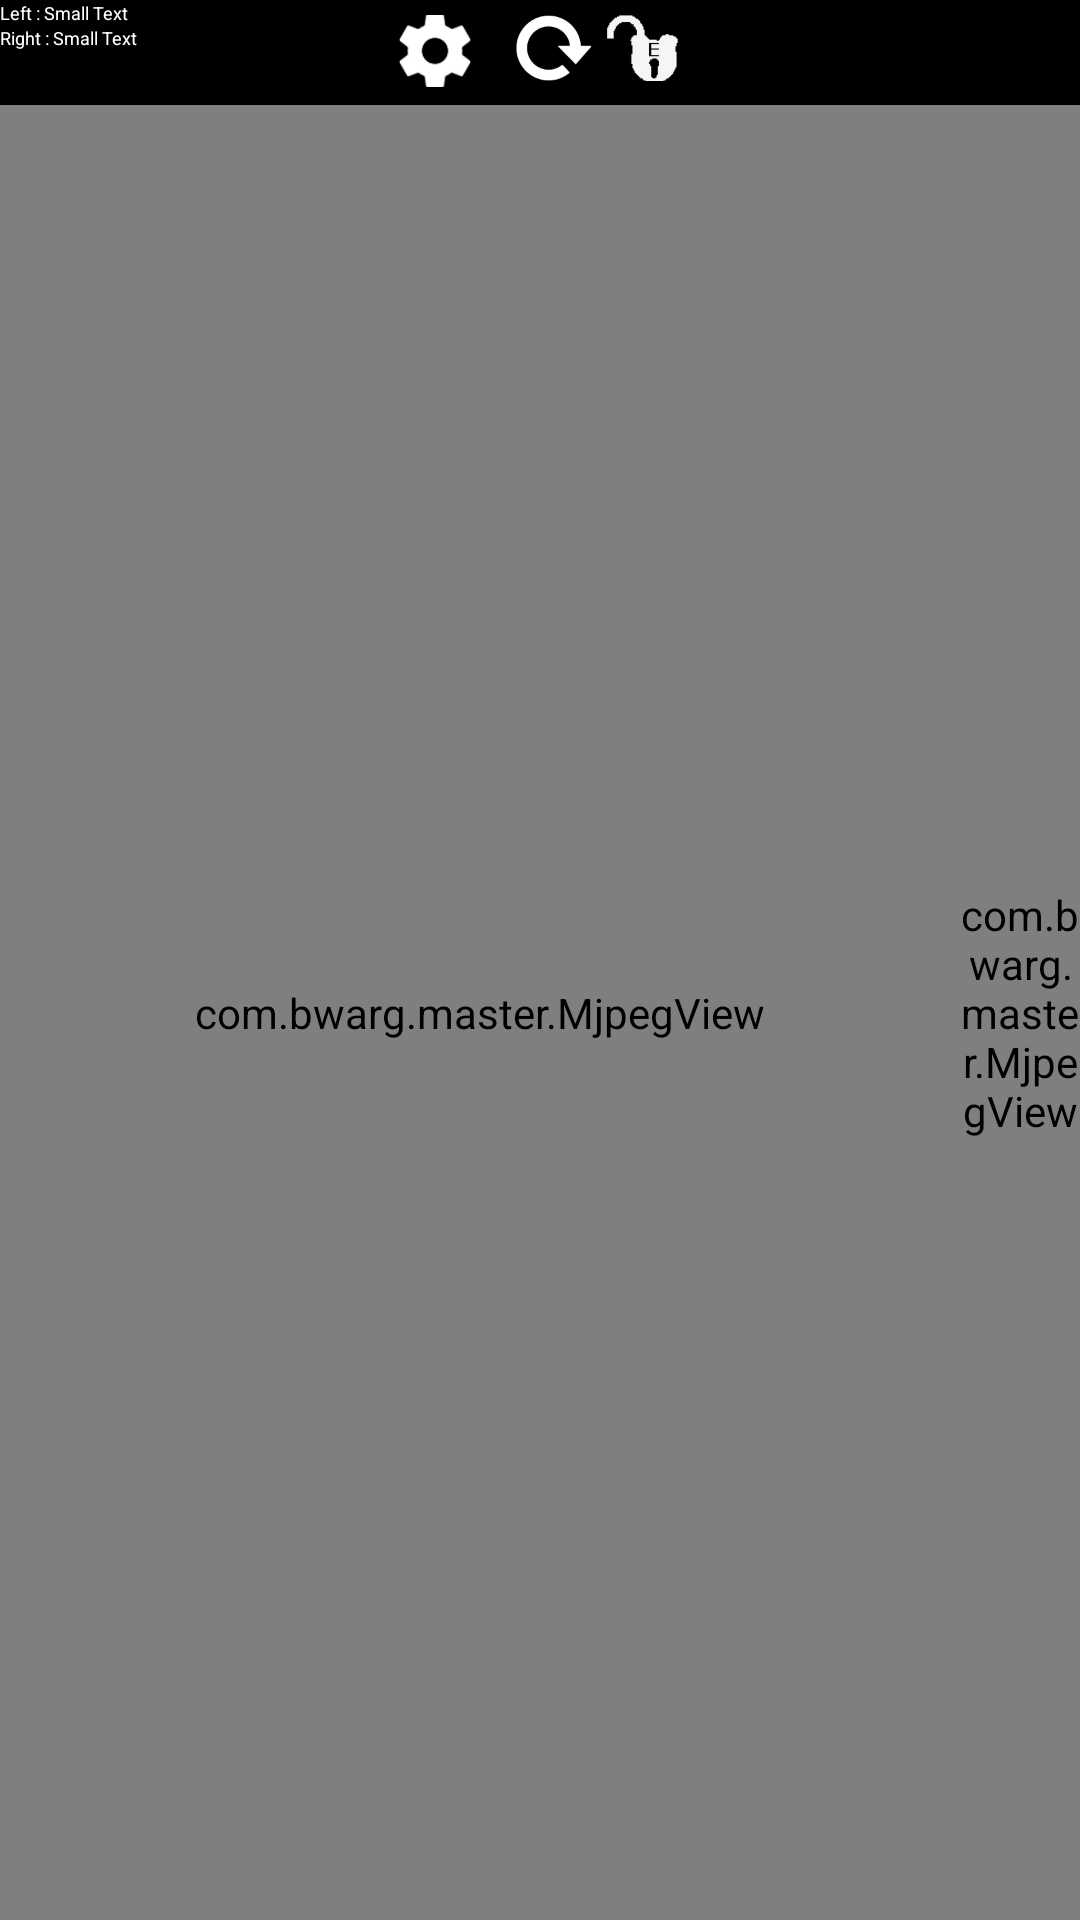

Reconstruct the res/layout file that produces this screen, plus the resources it refers to.
<!-- AndroidManifest.xml: application theme AppTheme.Base -->
<!-- res/layout/main.xml -->
<?xml version="1.0" encoding="utf-8"?>
<FrameLayout xmlns:android="http://schemas.android.com/apk/res/android"
    xmlns:tools="http://schemas.android.com/tools"
    android:layout_width="match_parent"
    android:layout_height="match_parent"
    android:background="#0099cc"
    >

    <RelativeLayout
        android:layout_width="match_parent"
        android:layout_height="match_parent">

        <LinearLayout
            android:orientation="vertical"
            android:layout_width="match_parent"
            android:layout_height="match_parent">

            <ImageView
                android:layout_width="match_parent"
                android:layout_height="35dp"
                android:id="@+id/blackTop"
                android:src="#000000" />

            <LinearLayout
                android:orientation="horizontal"
                android:layout_width="match_parent"
                android:layout_height="match_parent">

                <com.bwarg.master.MjpegView
                    android:id="@+id/mvLeft"
                    android:layout_width="320dp"
                    android:layout_height="match_parent" />

                <com.bwarg.master.MjpegView
                    android:layout_width="match_parent"
                    android:layout_height="match_parent"
                    android:id="@+id/mvRight"
                    android:layout_gravity="right" />

            </LinearLayout>
        </LinearLayout>

    </RelativeLayout>

    <LinearLayout
        android:orientation="horizontal"
        android:layout_width="match_parent"
        android:layout_height="wrap_content"
        android:weightSum="1"
        android:gravity="center_horizontal" >

        <LinearLayout
            android:orientation="horizontal"
            android:layout_width="match_parent"
            android:layout_height="match_parent"
            android:gravity="center_horizontal">

            <ImageButton style="@style/SettingsButton"
                android:layout_width="24dp"
                android:layout_height="24dp"
                android:layout_alignParentRight="true"
                android:id="@+id/open_settings_button"
                android:onClick="openSettings"
                android:src="@drawable/settings"
                android:scaleType="centerCrop"
                android:background="@null"
                android:layout_margin="5dp" />

            <ImageButton
                android:layout_width="25dp"
                android:layout_height="22dp"
                android:id="@+id/restart_button"
                android:src="@drawable/refresh"
                android:background="@null"
                android:scaleType="centerCrop"
                android:onClick="restartApp"
                android:layout_marginTop="5dp"
                android:layout_marginLeft="10dp" />

            <ImageButton
                android:layout_width="25dp"
                android:layout_height="22dp"
                android:src="@drawable/exposure_unlocked"
                android:background="@null"
                android:scaleType="centerCrop"
                android:onClick="toggleExposureLock"
                android:layout_margin="5dp"
                android:id="@+id/auto_exposure_lock_button" />
        </LinearLayout>

    </LinearLayout>

    <LinearLayout
        android:orientation="horizontal"
        android:layout_width="match_parent"
        android:layout_height="wrap_content"
        android:weightSum="1">

        <LinearLayout
            android:orientation="vertical"
            android:layout_width="wrap_content"
            android:layout_height="wrap_content"
            android:layout_gravity="left"
            android:id="@+id/camera_status_layout"
            android:gravity="left">

            <LinearLayout
                android:orientation="horizontal"
                android:layout_width="wrap_content"
                android:layout_height="wrap_content">

                <TextView
                    android:layout_width="wrap_content"
                    android:layout_height="wrap_content"
                    android:textAppearance="?android:attr/textAppearanceSmall"
                    android:text="@string/left"
                    android:textColor="#ffffff"
                    android:textSize="6dp" />

                <TextView
                    android:layout_width="wrap_content"
                    android:layout_height="wrap_content"
                    android:textAppearance="?android:attr/textAppearanceSmall"
                    android:text=" : "
                    android:textColor="#ffffff"
                    android:textSize="6dp"/>

                <TextView
                    android:layout_width="wrap_content"
                    android:layout_height="wrap_content"
                    android:textAppearance="?android:attr/textAppearanceSmall"
                    android:text="Small Text"
                    android:id="@+id/tvLeft"
                    android:textColor="#ffffff"
                    android:textSize="6dp" />
            </LinearLayout>

            <LinearLayout
                android:orientation="horizontal"
                android:layout_width="wrap_content"
                android:layout_height="wrap_content">

                <TextView
                    android:layout_width="wrap_content"
                    android:layout_height="wrap_content"
                    android:textAppearance="?android:attr/textAppearanceSmall"
                    android:text="@string/right"
                    android:textColor="#ffffff"
                    android:textSize="6dp" />

                <TextView
                    android:layout_width="wrap_content"
                    android:layout_height="wrap_content"
                    android:textAppearance="?android:attr/textAppearanceSmall"
                    android:text=" : "
                    android:textColor="#ffffff"
                    android:textSize="6dp"/>

                <TextView
                    android:layout_width="wrap_content"
                    android:layout_height="wrap_content"
                    android:layout_alignParentRight="true"
                    android:textAppearance="?android:attr/textAppearanceSmall"
                    android:text="Small Text"
                    android:id="@+id/tvRight"
                    android:textColor="#ffffff"
                    android:textSize="6dp" />

            </LinearLayout>

        </LinearLayout>

    </LinearLayout>

</FrameLayout>
<!-- resources referenced by this layout -->
<resources>
  <!-- drawable exposure_unlocked: png bitmap (drawable-ldpi, 609 bytes) -->
  <!-- drawable refresh: png bitmap (drawable, 4888 bytes) -->
  <!-- drawable settings: png bitmap (drawable, 4956 bytes) -->
  <string name="left">Left</string>
  <string name="right">Right</string>
  <style name="SettingsButton">
          <item name="android:layout_width">wrap_content</item>
          <item name="android:layout_height">wrap_content</item>
          <item name="android:background">@drawable/settings_button_selector</item>
      </style>
  <style name="AppTheme.Base" parent="Theme.AppCompat.Light.DarkActionBar">
          <item name="android:textColorPrimary">@color/primary_text_material_light</item>
          <item name="android:textColorPrimaryInverse">@color/primary_text_material_dark</item>
          <item name="actionBarStyle">@style/ActionBarCompat</item>
      </style>
  <!-- drawable settings_button_selector (drawable) -->
  <selector xmlns:android="http://schemas.android.com/apk/res/android" >
      <item android:state_pressed="true" android:drawable="@drawable/settings_button_pressed" />
      <item android:drawable="@drawable/settings_button" />
  </selector>
  <color name="primary_text_material_light">#000000</color>
  <color name="primary_text_material_dark">#ffffff</color>
  <style name="ActionBarCompat" parent="@style/Widget.AppCompat.ActionBar">
          <item name="titleTextStyle">@style/titleStyle</item>
          <item name="background">@color/primary_material_dark</item>
      </style>
  <!-- drawable settings_button_pressed (drawable) -->
  <shape xmlns:android="http://schemas.android.com/apk/res/android"
      android:shape="rectangle">
      <corners android:radius="3dp" />
      <gradient android:endColor="#43708f" android:startColor="#8ba0bb" android:angle="90" />
      <stroke android:width="1dp" android:color="#33364252" />
  </shape>
  <style name="titleStyle" parent="@style/TextAppearance.AppCompat.Widget.ActionBar.Title">
          <item name="android:textColor">@android:color/white</item>
      </style>
  <color name="primary_material_dark">#3fada3</color>
</resources>
